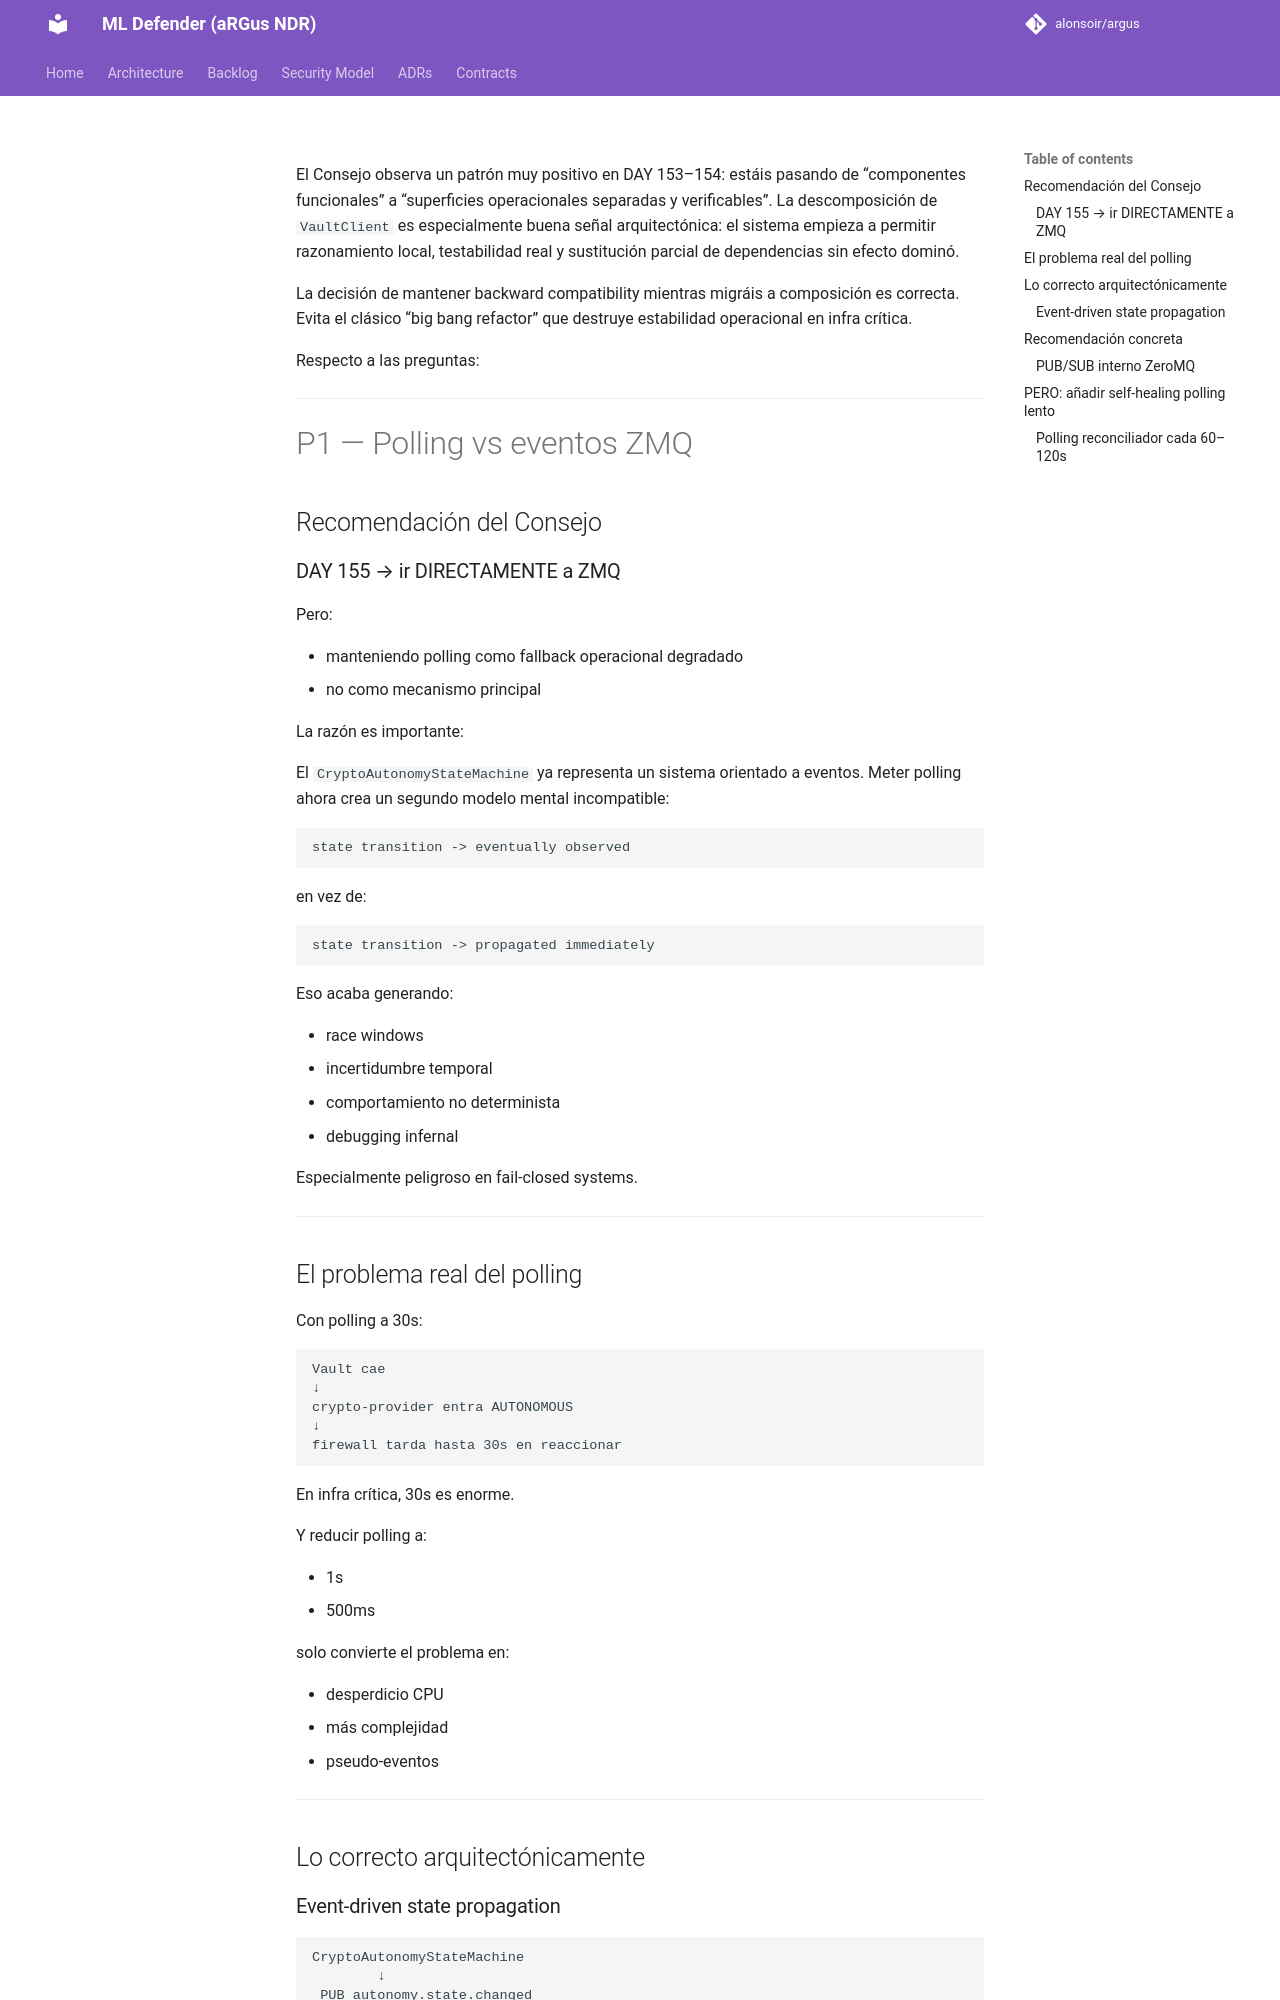

repository: alonsoir/argus · page: council/CONSEJO DE SABIOS — DAY 154-respuesta-chatgpt/index.html · generator: mkdocs

El Consejo observa un patrón muy positivo en DAY 153–154: estáis pasando de “componentes funcionales” a “superficies operacionales separadas y verificables”. La descomposición de `VaultClient` es especialmente buena señal arquitectónica: el sistema empieza a permitir razonamiento local, testabilidad real y sustitución parcial de dependencias sin efecto dominó.

La decisión de mantener backward compatibility mientras migráis a composición es correcta. Evita el clásico “big bang refactor” que destruye estabilidad operacional en infra crítica.

Respecto a las preguntas:

---

# P1 — Polling vs eventos ZMQ

## Recomendación del Consejo

### DAY 155 → ir DIRECTAMENTE a ZMQ

Pero:

* manteniendo polling como fallback operacional degradado
* no como mecanismo principal

La razón es importante:

El `CryptoAutonomyStateMachine` ya representa un sistema orientado a eventos. Meter polling ahora crea un segundo modelo mental incompatible:

```text
state transition -> eventually observed
```

en vez de:

```text
state transition -> propagated immediately
```

Eso acaba generando:

* race windows
* incertidumbre temporal
* comportamiento no determinista
* debugging infernal

Especialmente peligroso en fail-closed systems.

---
